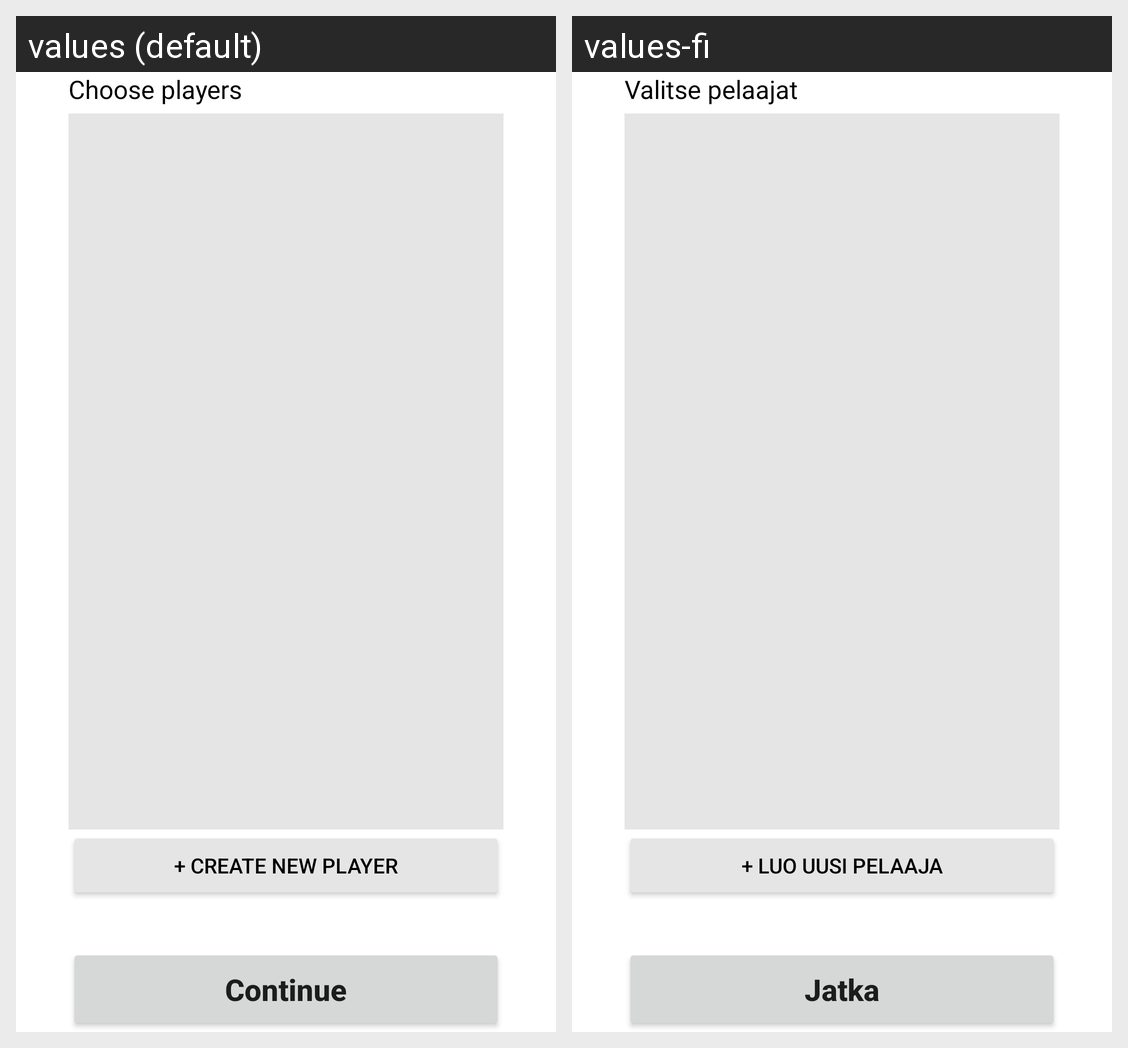

The Android screen above is rendered under two locales of the same app. Produce the string resources it draws, with the default and per-locale values.
Android screen res/layout/view_game_creation_second.xml rendered under 2 locales, left to right: values (default), values-fi. Device: Nexus 5 (rendered at 1080×1920; each locale shown at half size, 540×960, under a caption strip naming it); theme Theme.Darts.
Strings drawn on this screen, with the default value and each locale's value (text and hints the layout hard-codes, and strings that could not be matched under every locale, appear in the picture but are not listed):

gc_pick_players
  values: Choose players
  values-fi: Valitse pelaajat

gc_create_new_player
  values: + Create new player
  values-fi: + Luo uusi pelaaja

gc_continue
  values: Continue
  values-fi: Jatka
